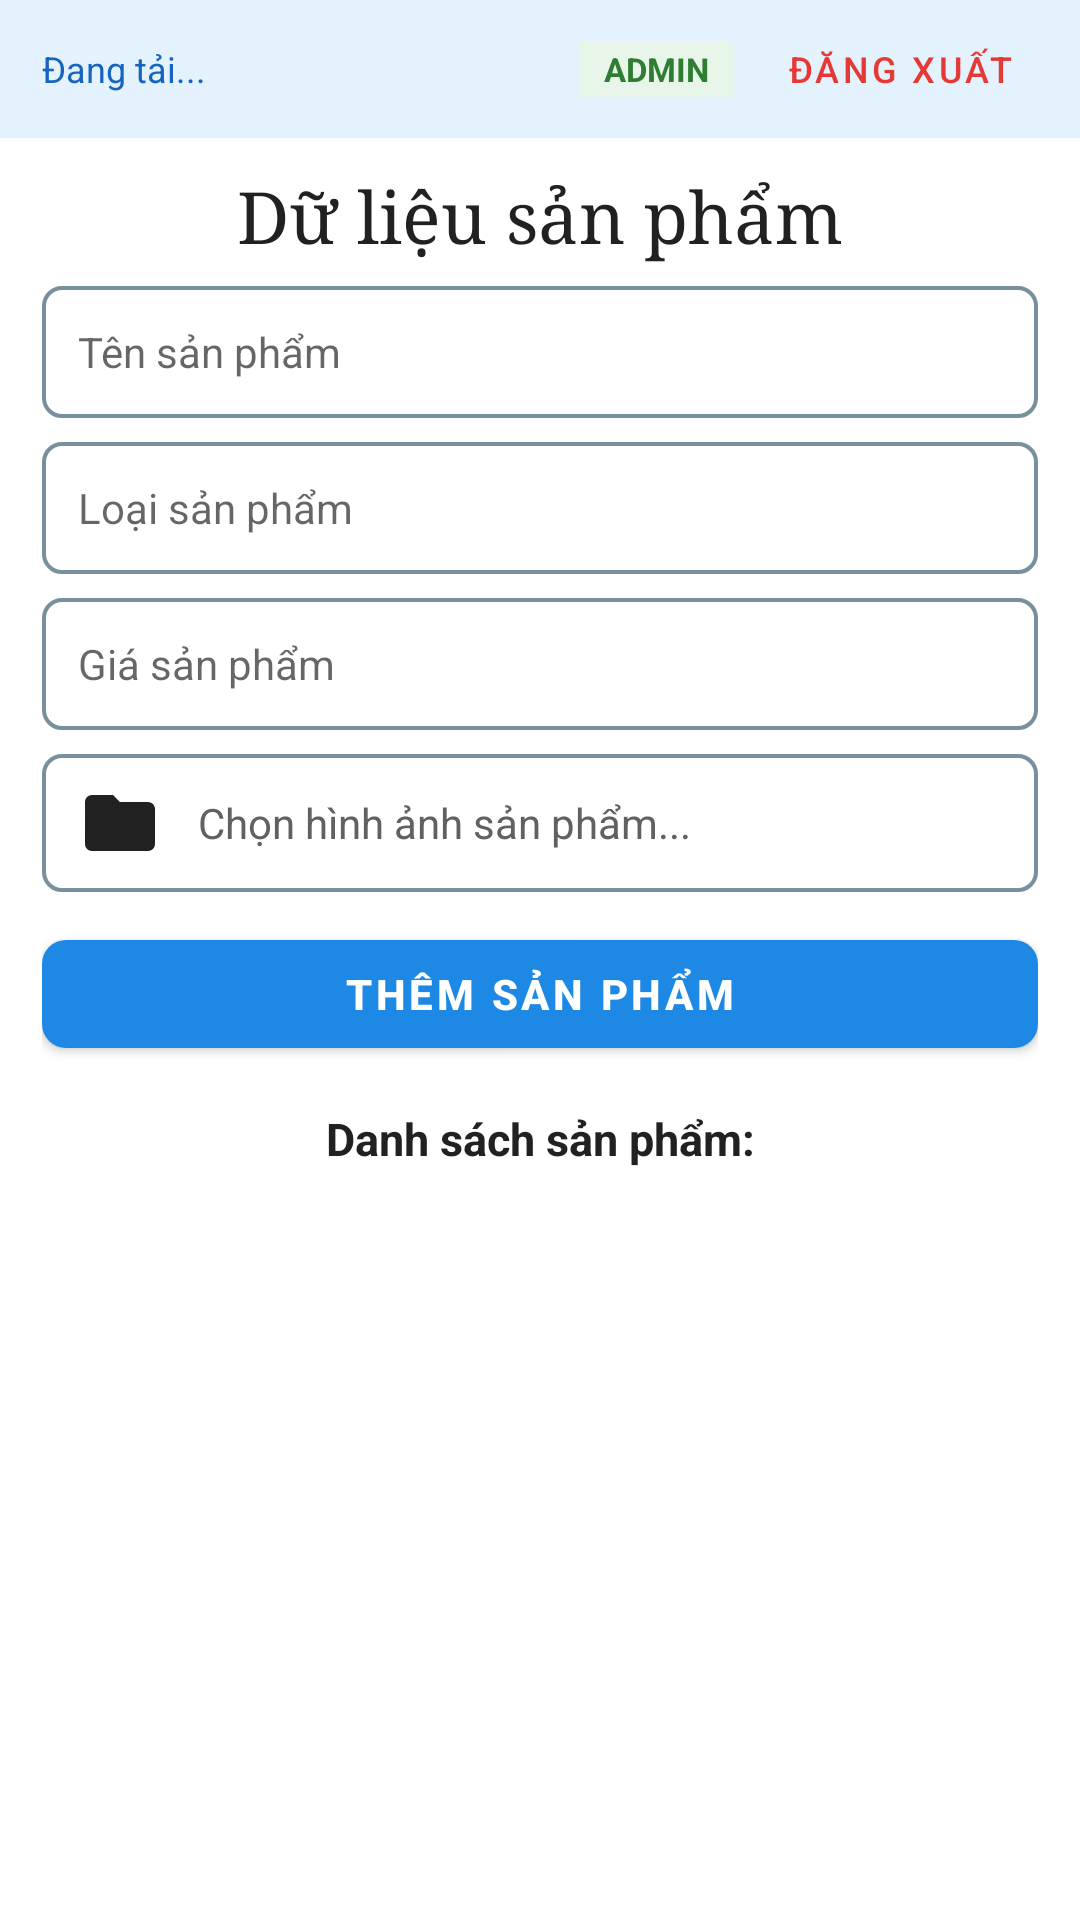

This screen was rendered from an Android layout file. Write that file and the resources it references.
<!-- AndroidManifest.xml: application theme Theme.ECOMER -->
<!-- res/layout/activity_main.xml -->
<?xml version="1.0" encoding="utf-8"?>
<LinearLayout xmlns:android="http://schemas.android.com/apk/res/android"
    xmlns:app="http://schemas.android.com/apk/res-auto"
    android:layout_width="match_parent"
    android:layout_height="match_parent"
    android:orientation="vertical"
    android:background="@android:color/white">

    
    <LinearLayout
        android:layout_width="match_parent"
        android:layout_height="wrap_content"
        android:orientation="horizontal"
        android:gravity="center_vertical"
        android:background="@color/primary_light"
        android:paddingHorizontal="14dp"
        android:paddingVertical="6dp">

        <TextView
            android:id="@+id/tvUserInfo"
            android:layout_width="0dp"
            android:layout_height="wrap_content"
            android:layout_weight="1"
            android:text="Đang tải..."
            android:textSize="12sp"
            android:textColor="@color/primary_dark"
            android:singleLine="true"
            android:ellipsize="end" />

        <TextView
            android:id="@+id/tvRoleBadge"
            android:layout_width="wrap_content"
            android:layout_height="wrap_content"
            android:text="ADMIN"
            android:textSize="11sp"
            android:textStyle="bold"
            android:textColor="@color/badge_admin_text"
            android:background="@color/badge_admin_bg"
            android:paddingHorizontal="8dp"
            android:paddingVertical="2dp"
            android:layout_marginEnd="10dp" />

        <com.google.android.material.button.MaterialButton
            android:id="@+id/btnLogout"
            style="@style/Widget.MaterialComponents.Button.TextButton"
            android:layout_width="wrap_content"
            android:layout_height="34dp"
            android:minHeight="0dp"
            android:minWidth="0dp"
            android:paddingHorizontal="8dp"
            android:paddingVertical="0dp"
            android:text="@string/action_logout"
            android:textSize="12sp"
            android:textColor="@color/danger"
            app:icon="@drawable/ic_logout"
            app:iconSize="16dp"
            app:iconTint="@color/danger" />
    </LinearLayout>

    
    <TextView
        android:id="@+id/tvTitle"
        android:layout_width="match_parent"
        android:layout_height="wrap_content"
        android:text="@string/title_main"
        android:fontFamily="serif"
        android:textSize="24sp"
        android:textColor="@color/text_primary"
        android:gravity="center"
        android:paddingTop="10dp"
        android:paddingBottom="8dp" />

    
    <LinearLayout
        android:id="@+id/layoutForm"
        android:layout_width="match_parent"
        android:layout_height="wrap_content"
        android:orientation="vertical"
        android:paddingHorizontal="14dp"
        android:paddingBottom="6dp">

        
        <EditText
            android:id="@+id/edtTen"
            android:layout_width="match_parent"
            android:layout_height="44dp"
            android:background="@drawable/bg_input_border"
            android:hint="@string/hint_ten"
            android:paddingHorizontal="12dp"
            android:textSize="14sp"
            android:textColor="@color/text_primary"
            android:inputType="text"
            android:singleLine="true"
            android:layout_marginBottom="8dp" />

        
        <EditText
            android:id="@+id/edtLoai"
            android:layout_width="match_parent"
            android:layout_height="44dp"
            android:background="@drawable/bg_input_border"
            android:hint="@string/hint_loai"
            android:paddingHorizontal="12dp"
            android:textSize="14sp"
            android:textColor="@color/text_primary"
            android:inputType="text"
            android:singleLine="true"
            android:layout_marginBottom="8dp" />

        
        <EditText
            android:id="@+id/edtGia"
            android:layout_width="match_parent"
            android:layout_height="44dp"
            android:background="@drawable/bg_input_border"
            android:hint="@string/hint_gia"
            android:paddingHorizontal="12dp"
            android:textSize="14sp"
            android:textColor="@color/text_primary"
            android:inputType="number"
            android:singleLine="true"
            android:layout_marginBottom="8dp" />

        
        <LinearLayout
            android:id="@+id/layoutImagePicker"
            android:layout_width="match_parent"
            android:layout_height="46dp"
            android:orientation="horizontal"
            android:gravity="center_vertical"
            android:background="@drawable/bg_input_border"
            android:paddingHorizontal="12dp"
            android:layout_marginBottom="10dp"
            android:clickable="true"
            android:focusable="true">

            <ImageView
                android:id="@+id/btnPickImage"
                android:layout_width="28dp"
                android:layout_height="28dp"
                android:src="@drawable/ic_folder"
                android:contentDescription="Chọn ảnh"
                app:tint="#212121" />

            <TextView
                android:id="@+id/tvImageName"
                android:layout_width="0dp"
                android:layout_height="wrap_content"
                android:layout_weight="1"
                android:layout_marginStart="12dp"
                android:text="@string/no_image"
                android:textColor="@color/text_secondary"
                android:textSize="14sp"
                android:ellipsize="middle"
                android:singleLine="true" />

            <com.google.android.material.imageview.ShapeableImageView
                android:id="@+id/imgPreview"
                android:layout_width="32dp"
                android:layout_height="32dp"
                android:scaleType="centerCrop"
                android:visibility="gone"
                app:shapeAppearanceOverlay="@style/RoundedCorner8" />
        </LinearLayout>

        
        <LinearLayout
            android:layout_width="match_parent"
            android:layout_height="wrap_content"
            android:orientation="horizontal">

            <com.google.android.material.button.MaterialButton
                android:id="@+id/btnThem"
                android:layout_width="0dp"
                android:layout_height="48dp"
                android:layout_weight="1"
                android:text="@string/btn_them"
                android:textSize="14sp"
                android:textStyle="bold"
                android:textColor="@android:color/white"
                app:cornerRadius="8dp"
                app:backgroundTint="@color/primary" />

            <com.google.android.material.button.MaterialButton
                android:id="@+id/btnHuy"
                style="@style/Widget.MaterialComponents.Button.OutlinedButton"
                android:layout_width="wrap_content"
                android:layout_height="48dp"
                android:layout_marginStart="8dp"
                android:text="@string/btn_huy"
                android:textSize="13sp"
                android:textStyle="bold"
                android:textColor="@color/text_secondary"
                android:visibility="gone"
                app:cornerRadius="8dp"
                app:strokeColor="@color/input_stroke" />
        </LinearLayout>

    </LinearLayout>

    
    <TextView
        android:id="@+id/tvListHeader"
        android:layout_width="match_parent"
        android:layout_height="wrap_content"
        android:text="@string/label_danh_sach"
        android:textSize="15sp"
        android:textStyle="bold"
        android:textColor="@color/text_primary"
        android:gravity="center"
        android:paddingVertical="8dp" />

    
    <TextView
        android:id="@+id/tvEmpty"
        android:layout_width="match_parent"
        android:layout_height="wrap_content"
        android:text="@string/empty_list"
        android:textColor="#9E9E9E"
        android:textSize="14sp"
        android:gravity="center"
        android:padding="24dp"
        android:visibility="gone" />

    
    <androidx.recyclerview.widget.RecyclerView
        android:id="@+id/recyclerView"
        android:layout_width="match_parent"
        android:layout_height="0dp"
        android:layout_weight="1"
        android:paddingHorizontal="10dp"
        android:paddingBottom="10dp"
        android:clipToPadding="false" />

</LinearLayout>
<!-- resources referenced by this layout -->
<resources>
  <color name="badge_admin_bg">#E8F5E9</color>
  <color name="badge_admin_text">#2E7D32</color>
  <color name="danger">#E53935</color>
  <color name="input_stroke">#78909C</color>
  <color name="primary">#1E88E5</color>
  <color name="primary_dark">#1565C0</color>
  <color name="primary_light">#E3F2FD</color>
  <color name="text_primary">#212121</color>
  <color name="text_secondary">#616161</color>
  <!-- drawable bg_input_border (drawable) -->
  <?xml version="1.0" encoding="utf-8"?>
  <shape xmlns:android="http://schemas.android.com/apk/res/android"
      android:shape="rectangle">
      <stroke android:width="1.2dp" android:color="@color/input_stroke" />
      <corners android:radius="6dp" />
      <solid android:color="@android:color/white" />
  </shape>
  <!-- drawable ic_folder (drawable) -->
  <vector xmlns:android="http://schemas.android.com/apk/res/android"
      android:width="24dp"
      android:height="24dp"
      android:viewportWidth="24"
      android:viewportHeight="24"
      android:tint="?attr/colorControlNormal">
      <path
          android:fillColor="#000000"
          android:pathData="M10,4H4c-1.1,0 -1.99,0.9 -1.99,2L2,18c0,1.1 0.9,2 2,2h16c1.1,0 2,-0.9 2,-2V8c0,-1.1 -0.9,-2 -2,-2h-8l-2,-2z" />
  </vector>
  <string name="action_logout">Đăng xuất</string>
  <string name="btn_huy">HỦY</string>
  <string name="btn_them">THÊM SẢN PHẨM</string>
  <string name="empty_list">Chưa có sản phẩm nào trong CSDL</string>
  <string name="hint_gia">Giá sản phẩm</string>
  <string name="hint_loai">Loại sản phẩm</string>
  <string name="hint_ten">Tên sản phẩm</string>
  <string name="label_danh_sach">Danh sách sản phẩm:</string>
  <string name="no_image">Chọn hình ảnh sản phẩm...</string>
  <string name="title_main">Dữ liệu sản phẩm</string>
  <style name="RoundedCorner8" parent="">
          <item name="cornerSize">8dp</item>
      </style>
  <style name="Theme.ECOMER" parent="Theme.MaterialComponents.Light.NoActionBar">
          <item name="colorPrimary">@color/primary</item>
          <item name="colorPrimaryDark">@color/primary_dark</item>
          <item name="colorOnPrimary">@android:color/white</item>
          <item name="colorSecondary">@color/accent</item>
          <item name="android:statusBarColor">@color/primary_dark</item>
      </style>
  <color name="accent">#FBC02D</color>
</resources>
